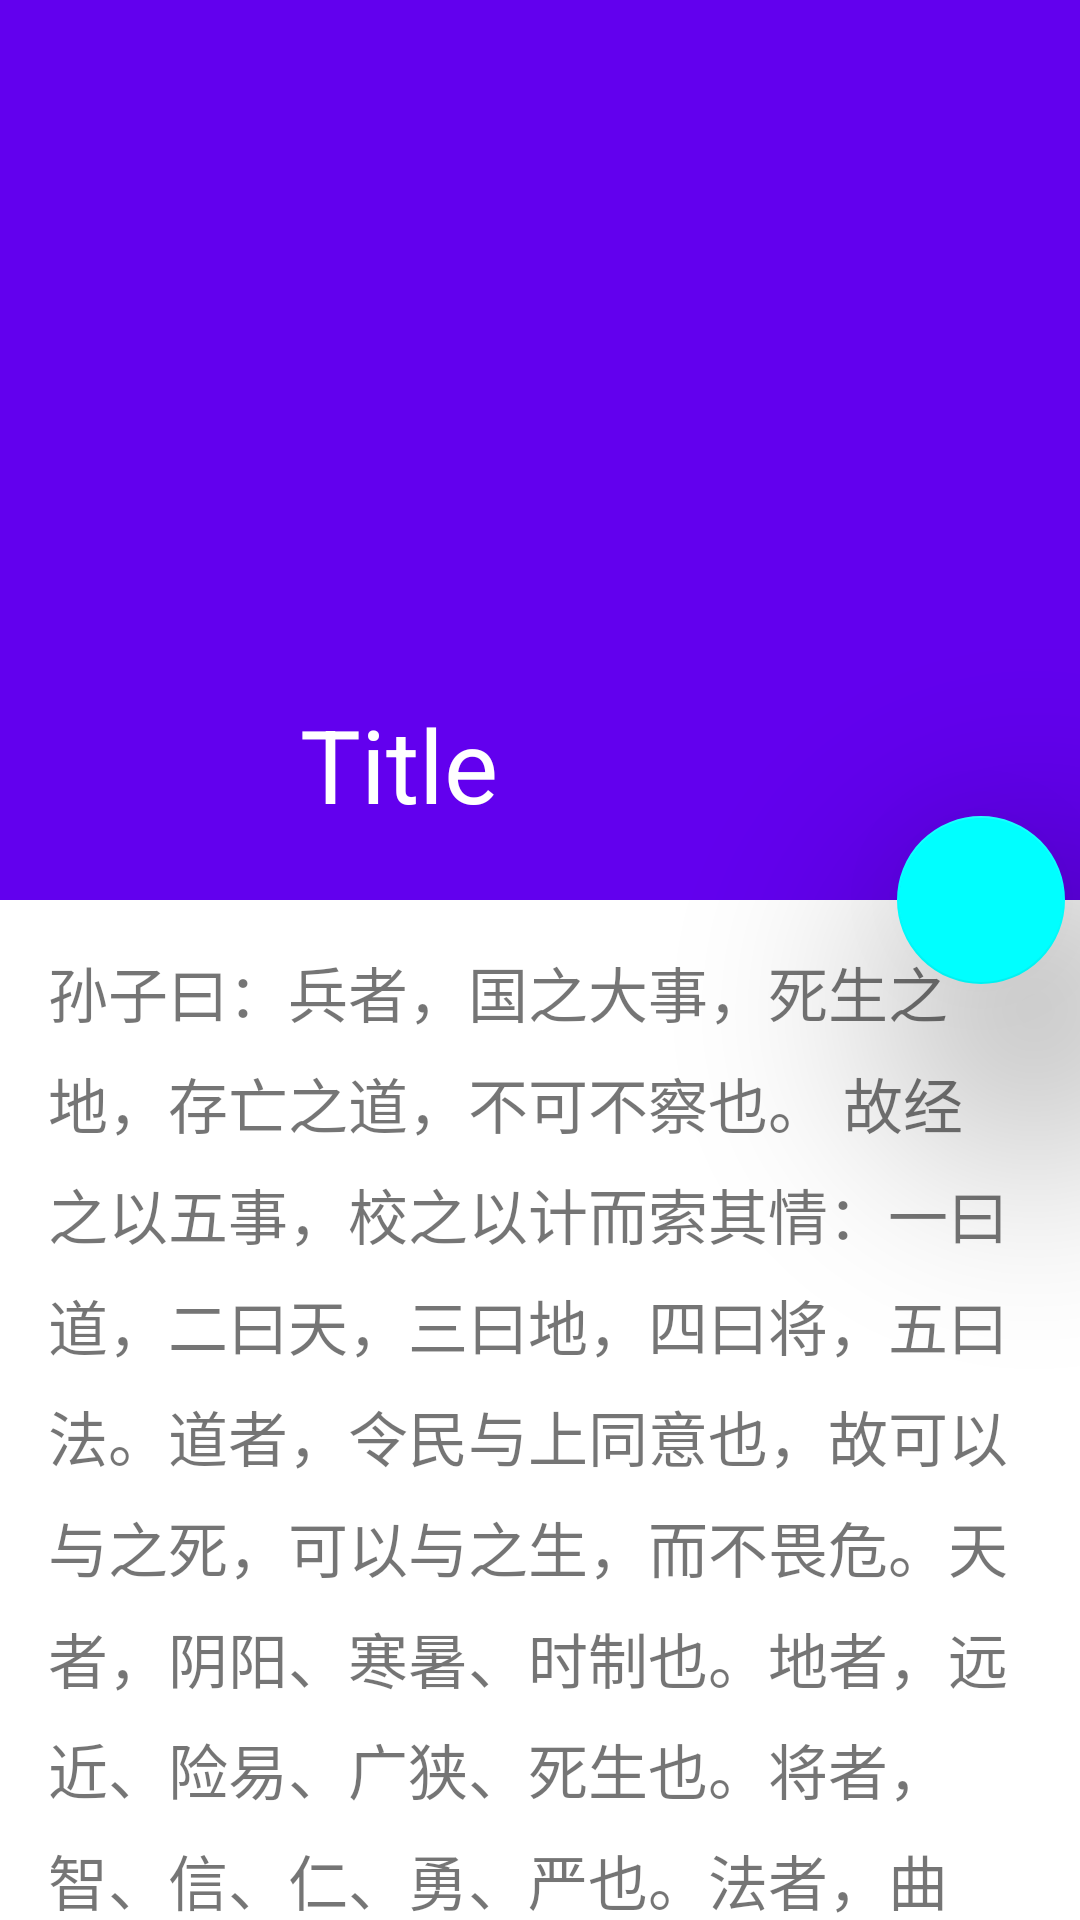

Here is an Android app screen rendered from its layout file. Give the layout XML and the strings, colors and styles it references.
<!-- AndroidManifest.xml: activity theme AppTheme.TintStatusBar -->
<!-- res/layout/activity_nested_scroll_view.xml -->
<?xml version="1.0" encoding="utf-8"?>
<android.support.design.widget.CoordinatorLayout
    xmlns:android="http://schemas.android.com/apk/res/android"
    android:id="@+id/activity_collapsing_toolbar_layout"
    android:layout_width="match_parent"
    android:layout_height="match_parent"
    android:fitsSystemWindows="true"
    android:background="@android:color/background_light"
    xmlns:app="http://schemas.android.com/apk/res-auto"
    >


    <android.support.design.widget.AppBarLayout
        android:id="@+id/appbarlayout"
        android:layout_width="match_parent"
        android:layout_height="300dp"
        android:theme="@style/ThemeOverlay.AppCompat.Dark.ActionBar"
        android:fitsSystemWindows="true"
        >

        <android.support.design.widget.CollapsingToolbarLayout
            android:id="@+id/collapsingtoolbarlayout"
            android:layout_width="match_parent"
            android:layout_height="match_parent"
            app:layout_scrollFlags="scroll|exitUntilCollapsed|snap|enterAlwaysCollapsed"
            app:contentScrim="?attr/colorPrimary"
            app:title="Title"
            app:titleEnabled="true"
            android:fitsSystemWindows="true"
            app:expandedTitleMarginStart="100dp"
            app:expandedTitleMarginEnd="64dp"
            app:statusBarScrim="@color/colorPrimary"
            >


            <ImageView
                android:layout_width="match_parent"
                android:layout_height="match_parent"
                android:src="@drawable/image_1"
                android:scaleType="centerCrop"
                app:layout_collapseMode="parallax"
                android:fitsSystemWindows="true"
                />

            <android.support.v7.widget.Toolbar
                android:id="@+id/toolbar"
                android:layout_width="match_parent"
                android:layout_height="?attr/actionBarSize"
                app:popupTheme="@style/ToolbarOverlay"
                app:layout_collapseMode="pin"
                />

        </android.support.design.widget.CollapsingToolbarLayout>
    </android.support.design.widget.AppBarLayout>


    <android.support.design.widget.FloatingActionButton
        android:id="@+id/floatingActionButton"
        android:layout_width="wrap_content"
        android:layout_height="wrap_content"
        android:layout_margin="5dp"
        android:src="@mipmap/check"
        app:backgroundTint="#ff00ffff"
        app:elevation="50dp"
        app:layout_anchor="@id/appbarlayout"
        app:layout_anchorGravity="bottom|right|end"
        app:rippleColor="#ff002200"/>

    <android.support.v4.widget.NestedScrollView
        android:id="@+id/nestedscrollview"
        android:layout_width="match_parent"
        android:layout_height="match_parent"
        app:layout_behavior="@string/appbar_scrolling_view_behavior">

        <TextView
            android:layout_width="match_parent"
            android:layout_height="wrap_content"
            android:textSize="20sp"
            android:lineSpacingExtra="8dp"
            android:padding="16dp"
            android:text="@string/textShow"
            />
    </android.support.v4.widget.NestedScrollView>

</android.support.design.widget.CoordinatorLayout>
<!-- resources referenced by this layout -->
<resources>
  <string name="textShow">
          孙子曰：兵者，国之大事，死生之地，存亡之道，不可不察也。
  
  　　故经之以五事，校之以计而索其情：一曰道，二曰天，三曰地，四曰将，五曰法。道者，令民与上同意也，故可以与之死，可以与之生，而不畏危。天者，阴阳、寒暑、时制也。地者，远近、险易、广狭、死生也。将者，智、信、仁、勇、严也。法者，曲制、官道、主用也。凡此五者，将莫不闻，知之者胜，不知者不胜。故校之以计而索其情，曰：主孰有道？将孰有能？天地孰得？法令孰行？兵众孰强？士卒孰练？赏罚孰明？吾以此知胜负矣。
  
  　　将听吾计，用之必胜，留之；将不听吾计，用之必败，去之。
  
  　　计利以听，乃为之势，以佐其外。势者，因利而制权也。兵者，诡道也。故能而示之不能，用而示之不用，近而示之远，远而示之近；利而诱之，乱而取之，实而备之，强而避之，怒而挠之，卑而骄之，佚而劳之，亲而离之。攻其无备，出其不意。此兵家之胜，不可先传也。
  
  　　夫未战而庙算胜者，得算多也；未战而庙算不胜者，得算少也。多算胜，少算不胜，而况于无算乎！吾以此观之，胜负见矣。
      </string>
  <style name="ToolbarOverlay" parent="@style/ThemeOverlay.AppCompat.Light">
          <item name="android:textColor">@color/colorPrimary</item>
          <item name="android:textSize">18sp</item>
      </style>
  <style name="AppTheme.TintStatusBar">
          <item name="android:windowDrawsSystemBarBackgrounds">true</item>
          <item name="android:statusBarColor">@android:color/transparent</item>
      </style>
  <!-- not gathered from this repository: default colours our renderer supplied (Android Studio template values) -->
  <color name="colorPrimary">#FF6200EE</color>
</resources>
